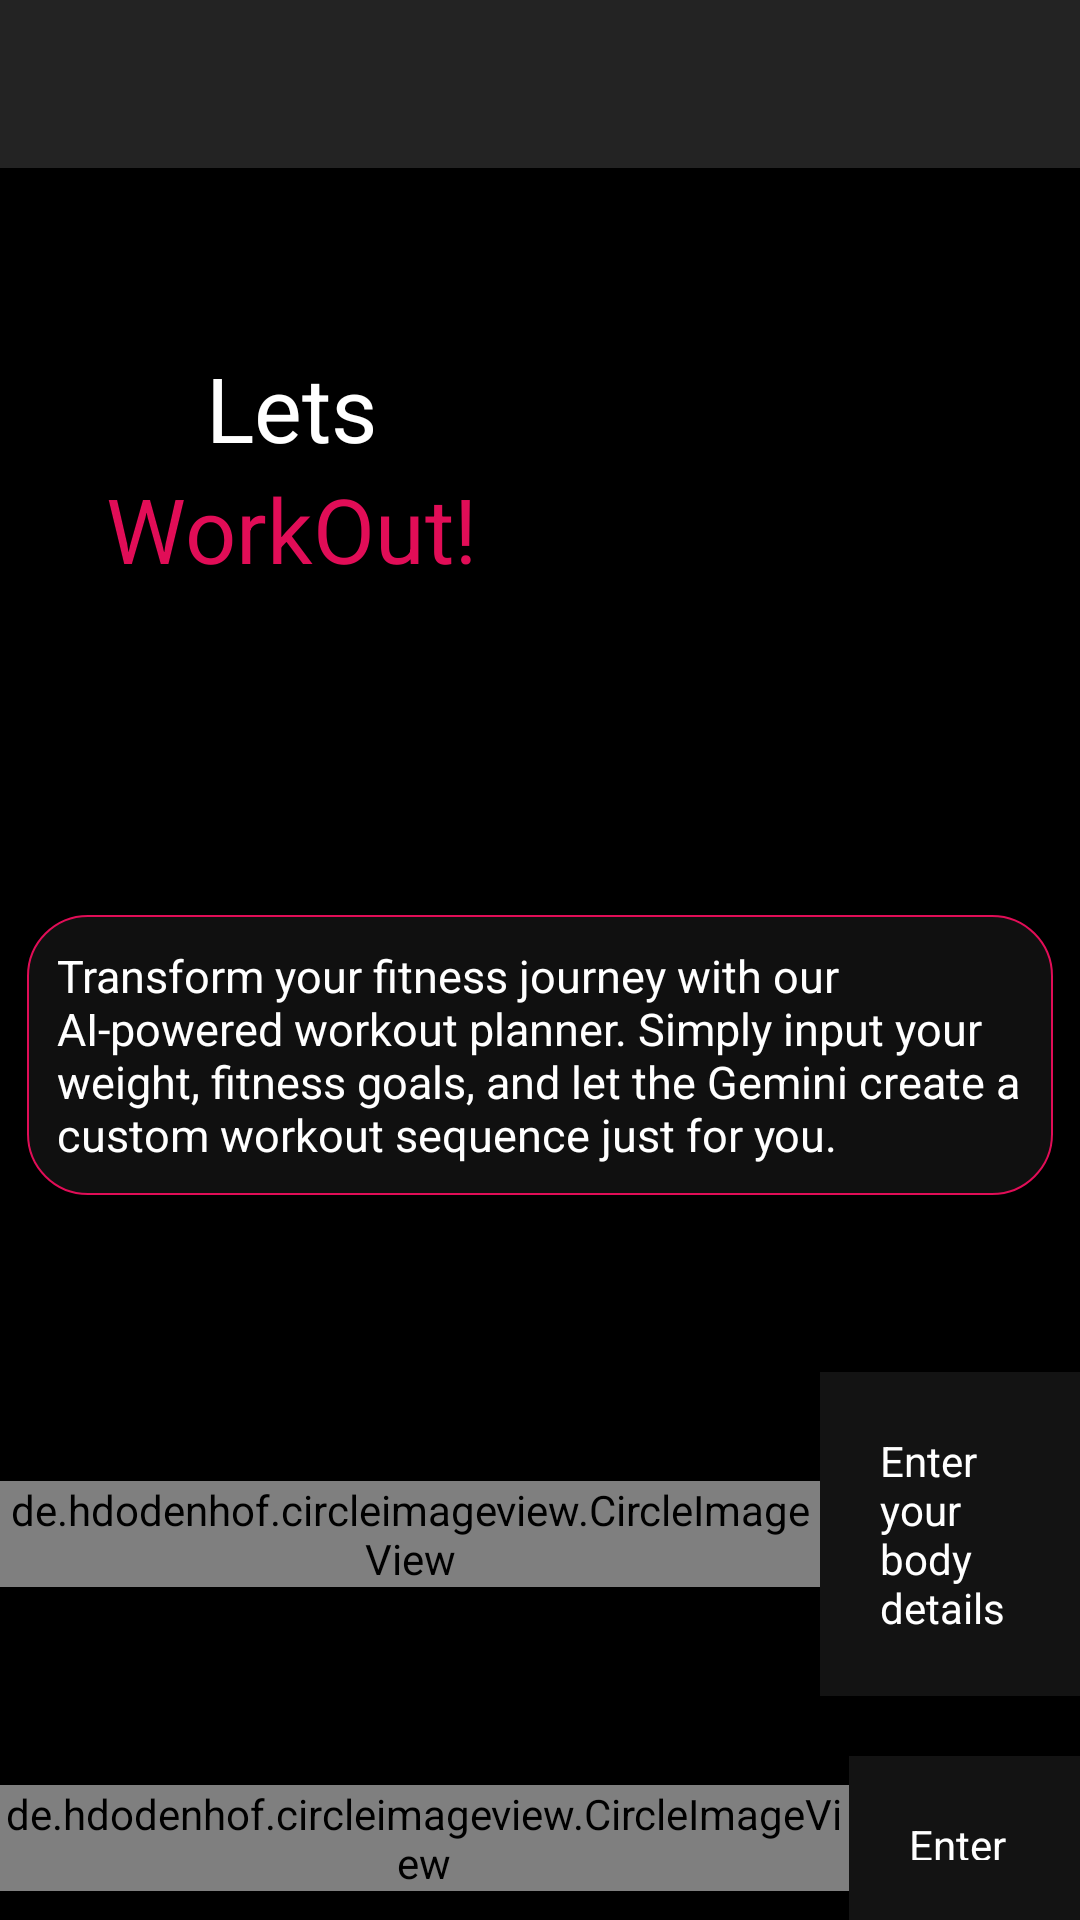

Reconstruct the res/layout file that produces this screen, plus the resources it refers to.
<!-- AndroidManifest.xml: activity theme AppTheme -->
<!-- res/layout/activity_main.xml -->
<?xml version="1.0" encoding="utf-8"?>
<LinearLayout xmlns:android="http://schemas.android.com/apk/res/android"
    xmlns:app="http://schemas.android.com/apk/res-auto"
    android:orientation="vertical"
    android:layout_width="match_parent"
    android:layout_height="match_parent"
    android:layout_gravity="center_vertical"
    android:background="@color/black"
    android:backgroundTint="@color/black">

    <com.google.android.material.appbar.AppBarLayout
        android:layout_width="match_parent"
        android:layout_height="wrap_content"
        android:theme="@style/AppTheme">

        <androidx.appcompat.widget.Toolbar
            android:id="@+id/toolbar_main_activity"
            android:layout_width="match_parent"
            android:layout_height="?attr/actionBarSize"
            app:titleTextColor="@color/white"
            android:background="?attr/colorPrimary"
            app:popupTheme="@style/AppTheme.PopupOverlay" />
    </com.google.android.material.appbar.AppBarLayout>


    <LinearLayout
        android:layout_width="match_parent"
        android:layout_height="200dp"
        android:orientation="horizontal"

        >

        <LinearLayout
            android:layout_width="wrap_content"
            android:layout_height="wrap_content"
            android:layout_weight="30"
            android:gravity="center"
            android:layout_gravity="center"
            android:orientation="vertical"
            >
            <TextView
                android:layout_width="wrap_content"
                android:layout_height="match_parent"
                android:text="Lets"
                android:textSize="30sp"
                android:textColor="@color/white"
                />
            <TextView
                android:layout_width="wrap_content"
                android:layout_height="match_parent"
                android:text="WorkOut!"
                android:textSize="30sp"
                android:textColor="#E10D57"
                />


        </LinearLayout>

        <ImageView
            android:id="@+id/imageView2"
            android:layout_width="0dp"
            android:layout_height="match_parent"
            android:layout_weight="70"
            app:srcCompat="@drawable/main_img" />
    </LinearLayout>

    <LinearLayout
        android:layout_width="match_parent"
        android:layout_height="wrap_content"
        android:padding="2dp"
        android:background="@color/black">
        <androidx.cardview.widget.CardView
            android:layout_width="match_parent"
            android:layout_height="wrap_content"
            app:cardCornerRadius="5dp"
            android:backgroundTint="@color/black"
            android:layout_marginTop="40dp"
            android:elevation="30dp"
            >
            <LinearLayout
                android:layout_width="match_parent"
                android:layout_height="wrap_content"
                android:background="@drawable/click_photo_background"
                android:backgroundTint="@color/black"
                android:padding="2dp"
                android:layout_margin="5dp">
                <TextView
                    android:layout_width="wrap_content"
                    android:layout_height="wrap_content"
                    android:text="@string/app_desc"
                    android:textColor="@color/white"
                    android:background="@drawable/click_photo_background"
                    android:padding="10dp"
                    android:textSize="15sp"
                    />
            </LinearLayout>
        </androidx.cardview.widget.CardView>
    </LinearLayout>

    <LinearLayout
        android:layout_width="match_parent"
        android:layout_height="wrap_content"
        android:orientation="vertical"
        android:layout_marginTop="30dp">

        <LinearLayout
            android:layout_width="match_parent"
            android:layout_height="wrap_content"
            android:orientation="horizontal"
            android:weightSum="100"
            android:layout_marginTop="20dp"
            >

            <de.hdodenhof.circleimageview.CircleImageView
                android:layout_width="wrap_content"
                android:layout_height="wrap_content"
                android:id="@+id/step1"
                android:src="@drawable/steps_bullet"
                android:layout_weight="20"
                android:layout_gravity="center"
                />

            <TextView
                android:id="@+id/enterDetails"
                android:layout_width="wrap_content"
                android:layout_height="wrap_content"
                android:text="Enter your body details"
                android:background="@drawable/bg_steps"
                android:textColor="@color/white"
                android:layout_weight="80"
                android:padding="20dp"
                />

        </LinearLayout>

        <LinearLayout
            android:layout_width="match_parent"
            android:layout_height="wrap_content"
            android:orientation="horizontal"
            android:weightSum="100"
            android:layout_marginTop="20dp"
            >

            <de.hdodenhof.circleimageview.CircleImageView
                android:layout_width="wrap_content"
                android:layout_height="wrap_content"
                android:src="@drawable/steps_bullet"
                android:layout_weight="20"
                android:id="@+id/step2"
                android:layout_gravity="center"
                />

            <TextView
                android:id="@+id/enterGoal"
                android:layout_width="wrap_content"
                android:layout_height="wrap_content"
                android:text="Enter your goal"
                android:background="@drawable/bg_steps"
                android:textColor="@color/white"
                android:layout_weight="80"
                android:padding="20dp"
                />

        </LinearLayout>

        <LinearLayout
            android:layout_width="match_parent"
            android:layout_height="wrap_content"
            android:orientation="horizontal"
            android:weightSum="100"
            android:layout_marginTop="20dp"
            android:layout_gravity="center"
            >


        </LinearLayout>


    </LinearLayout>

    <Button
        android:id="@+id/hitTheGym"
        android:layout_width="match_parent"
        android:layout_height="50dp"
        android:background="@drawable/button_bg"
        android:layout_margin="40dp"
        android:text="Hit the Gym"
        android:textColor="@color/white"
        />

</LinearLayout>
<!-- resources referenced by this layout -->
<resources>
  <color name="black">#FF000000</color>
  <color name="white">#FFFFFFFF</color>
  <!-- drawable bg_steps (drawable) -->
  <?xml version="1.0" encoding="utf-8"?>
  <shape xmlns:android="http://schemas.android.com/apk/res/android" android:shape="rectangle" >
      <solid android:color="#131313" />
  
  </shape>
  <!-- drawable button_bg (drawable) -->
  <?xml version="1.0" encoding="utf-8"?>
  <shape xmlns:android="http://schemas.android.com/apk/res/android" android:shape="rectangle">
    <gradient android:startColor="@color/app_color" android:centerColor="#A51547"/>
  </shape>
  <!-- drawable click_photo_background (drawable) -->
  <?xml version="1.0" encoding="utf-8"?>
  <shape xmlns:android="http://schemas.android.com/apk/res/android" android:shape="rectangle">
    <stroke android:width="0.8dp" android:color="@color/app_color" />
      <solid android:color="#101010"/>
      <corners android:radius="20dp"/>
  </shape>
  <string name="app_desc">Transform your fitness journey with our AI-powered workout planner. Simply input your weight, fitness goals, and let the Gemini create a custom workout sequence just for you.</string>
  <style name="AppTheme" parent="Theme.AppCompat.Light.NoActionBar">
          
          <item name="android:windowIsTranslucent">true</item>
          <item name="colorPrimary">@color/colorPrimary</item>
          <item name="colorPrimaryDark">@color/colorPrimaryDark</item>
          <item name="colorAccent">@color/colorAccent</item>
      </style>
  <style name="AppTheme.PopupOverlay" parent="ThemeOverlay.AppCompat.Light" />
  <color name="app_color">#E10D57</color>
  <color name="colorPrimary">#232323</color>
  <color name="colorPrimaryDark">#E10D57</color>
  <color name="colorAccent">#FF000000</color>
</resources>
